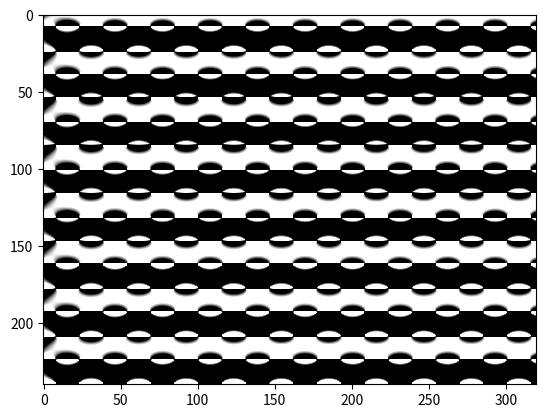

The matplotlib source for this figure:
from matplotlib import pyplot as plt
import numpy as np
import math

myImage = np.zeros((240,320))

# This code is exactly the same as the the code from our JS and C++ examples

PI = 3.14159

width_frequency = 3.14159 / 320

frequency = width_frequency * 500#5000

for i in range(240):
    for j in range(320):
        t = math.tan(i / frequency) * math.cos(j / frequency) + math.atan(j / frequency) * math.cos(i / frequency)
        myImage[i,j]=t

plt.imshow(myImage, clim=(0,1),cmap="gray")
plt.imshow(myImage, interpolation="bilinear", clim=(0,1),cmap="gray")
plt.show()